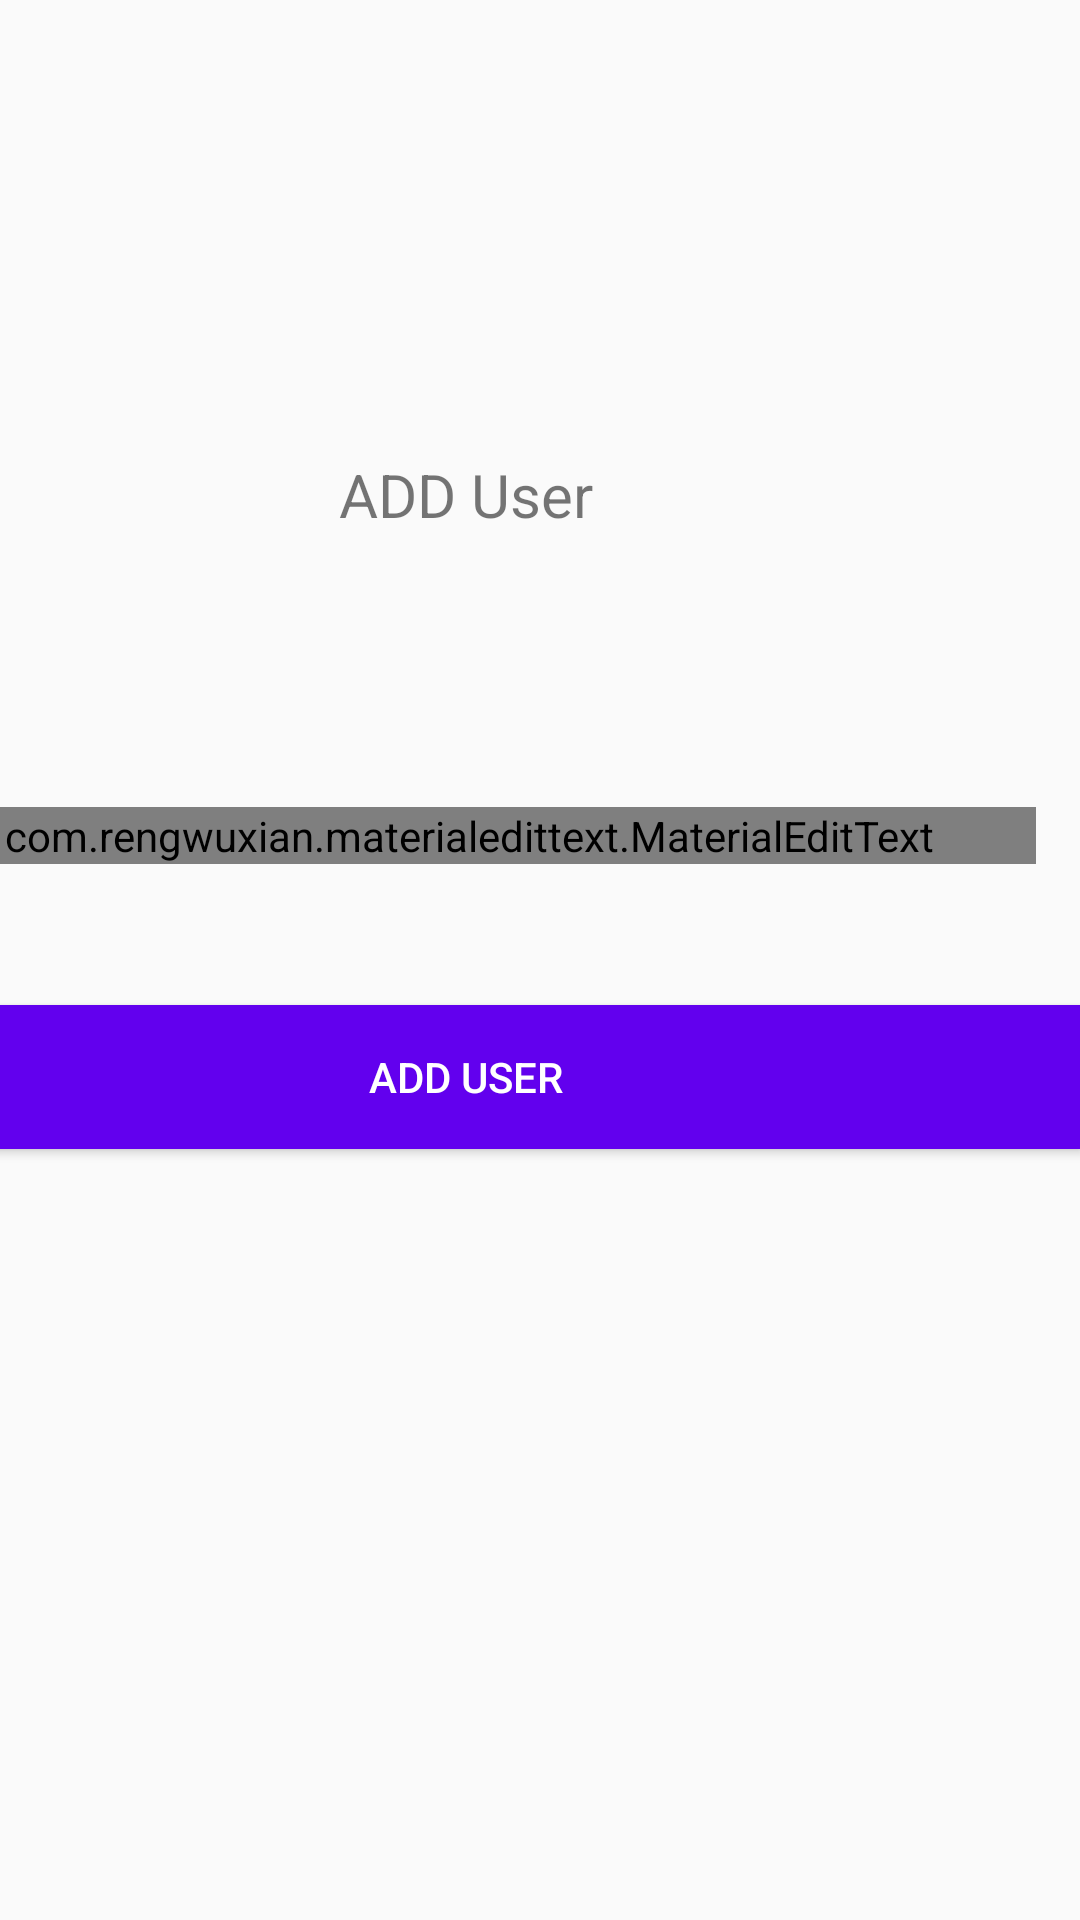

Produce the Android XML layout that renders to this screen, including the resource entries it uses.
<!-- AndroidManifest.xml: application theme AppTheme -->
<!-- res/layout/activity_1_add_user.xml -->
<?xml version="1.0" encoding="utf-8"?>
<androidx.constraintlayout.widget.ConstraintLayout xmlns:android="http://schemas.android.com/apk/res/android"
    xmlns:app="http://schemas.android.com/apk/res-auto"
    xmlns:tools="http://schemas.android.com/tools"
    android:layout_width="match_parent"
    android:layout_height="match_parent">

    <RelativeLayout
        android:id="@+id/login_relative_layout"
        android:layout_width="410dp"
        android:layout_height="340dp"
        android:layout_marginTop="82dp"
        android:layout_marginBottom="309dp"
        app:layout_constraintBottom_toBottomOf="parent"
        app:layout_constraintEnd_toEndOf="parent"
        app:layout_constraintHorizontal_bias="1.0"
        app:layout_constraintStart_toStartOf="parent"
        app:layout_constraintTop_toTopOf="parent"
        app:layout_constraintVertical_bias="0.0">


        <TextView
            android:id="@+id/textView2"
            android:layout_width="match_parent"
            android:layout_height="50dp"
            android:layout_alignParentTop="true"
            android:layout_marginTop="58dp"
            android:foregroundGravity="center"
            android:gravity="center"
            android:text="ADD User"
            android:textSize="20sp"
            app:layout_constraintEnd_toEndOf="parent"
            app:layout_constraintStart_toStartOf="parent"
            tools:layout_editor_absoluteY="410dp" />


        
        
        
        
        
        
        
        
        
        
        
        

        <com.rengwuxian.materialedittext.MaterialEditText
            android:id="@+id/email"
            android:layout_width="378dp"
            android:layout_height="wrap_content"
            android:layout_alignParentEnd="true"
            android:layout_alignParentBottom="true"
            android:layout_marginTop="10dp"
            android:layout_marginEnd="15dp"
            android:layout_marginBottom="134dp"
            android:hint="Email"
            android:inputType="textEmailAddress"
            app:met_floatingLabel="normal" />


        
        
        
        
        
        
        
        
        
        
        

        
        
        
        
        
        
        
        
        
        
        


        <Button
            android:id="@+id/add_user_button"
            android:layout_width="match_parent"
            android:layout_height="wrap_content"
            android:layout_alignParentBottom="true"
            android:layout_marginTop="10dp"
            android:layout_marginBottom="39dp"
            android:background="@color/colorPrimary"
            android:text="Add User"
            android:textColor="#FFFFFF" />

        
        
        
        
        
        
        
        
        
        
        

    </RelativeLayout>


</androidx.constraintlayout.widget.ConstraintLayout>
<!-- resources referenced by this layout -->
<resources>
  <style name="AppTheme" parent="Theme.AppCompat.Light.DarkActionBar">
          
          <item name="colorPrimary">@color/colorPrimary</item>
          <item name="colorPrimaryDark">@color/colorPrimaryDark</item>
          <item name="colorAccent">@color/colorAccent</item>
      </style>
  <!-- not gathered from this repository: default colours our renderer supplied (Android Studio template values) -->
  <color name="colorPrimary">#FF6200EE</color>
  <color name="colorPrimaryDark">#FF3700B3</color>
  <color name="colorAccent">#FF03DAC5</color>
</resources>
